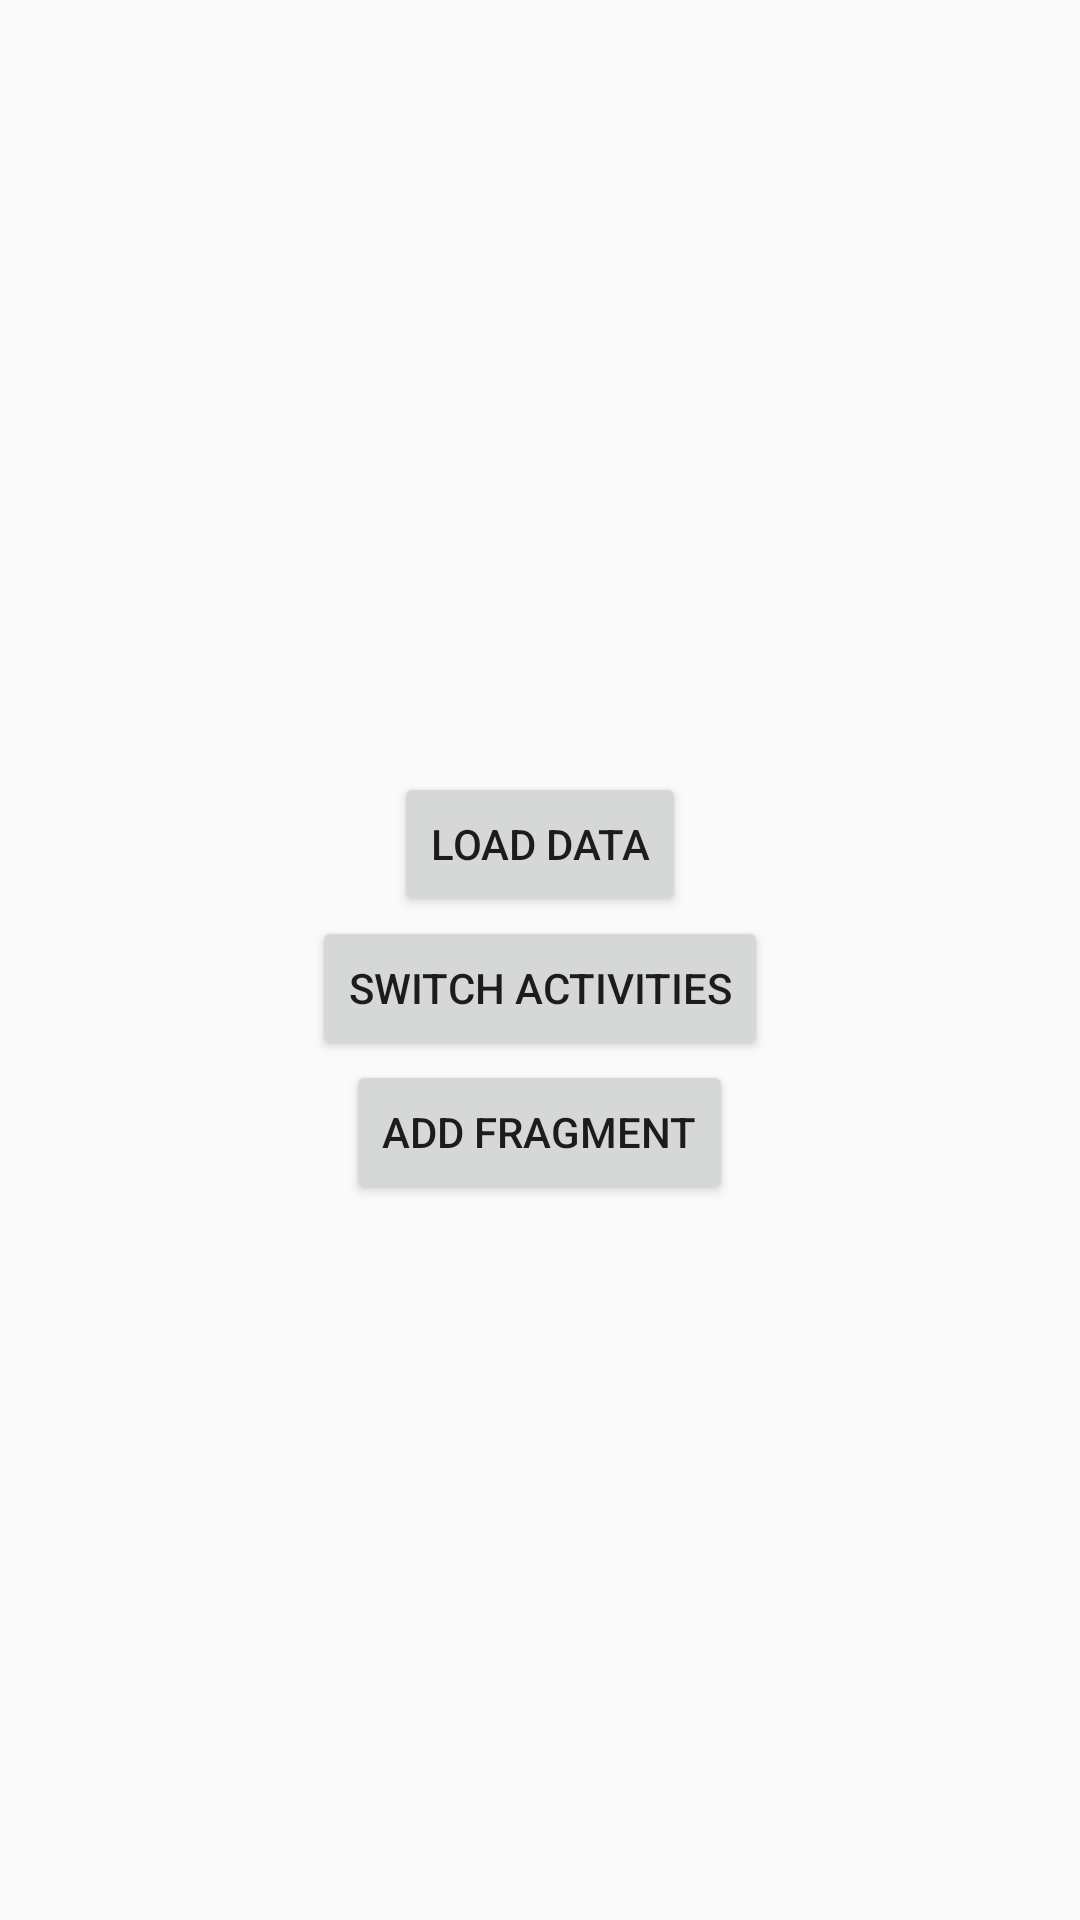

Produce the Android XML layout that renders to this screen, including the resource entries it uses.
<!-- AndroidManifest.xml: application theme AppTheme -->
<!-- res/layout/fragment_mvp_example.xml -->
<?xml version="1.0" encoding="utf-8"?>
<LinearLayout xmlns:android="http://schemas.android.com/apk/res/android"
    android:layout_width="match_parent"
    android:layout_height="match_parent"
    android:gravity="center"
    android:orientation="vertical"
    >

  <TextView
      android:id="@+id/tvData"
      android:layout_width="wrap_content"
      android:layout_height="wrap_content"
      />

  <Button
      android:id="@+id/btnLoadData"
      android:layout_width="wrap_content"
      android:layout_height="wrap_content"
      android:text="@string/load_data"
      />

  <Button
      android:id="@+id/btnSwitchActivities"
      android:layout_width="wrap_content"
      android:layout_height="wrap_content"
      android:text="@string/switch_activities"
      />

  <Button
      android:id="@id/btnAddFragment"
      android:layout_width="wrap_content"
      android:layout_height="wrap_content"
      android:text="@string/add_fragment"
      />

</LinearLayout>
<!-- resources referenced by this layout -->
<resources>
  <string name="add_fragment">Add Fragment</string>
  <string name="load_data">Load Data</string>
  <string name="switch_activities">Switch Activities</string>
  <style name="AppTheme" parent="Theme.AppCompat.Light.DarkActionBar">
      
      <item name="windowNoTitle">true</item>
      <item name="windowActionBar">false</item>
      
      <item name="colorPrimary">@color/colorPrimary</item>
      <item name="colorPrimaryDark">@color/colorPrimaryDark</item>
      <item name="colorAccent">@color/colorAccent</item>
    </style>
  <!-- not gathered from this repository: default colours our renderer supplied (Android Studio template values) -->
  <color name="colorPrimary">#FF6200EE</color>
  <color name="colorPrimaryDark">#FF3700B3</color>
  <color name="colorAccent">#FF03DAC5</color>
</resources>
